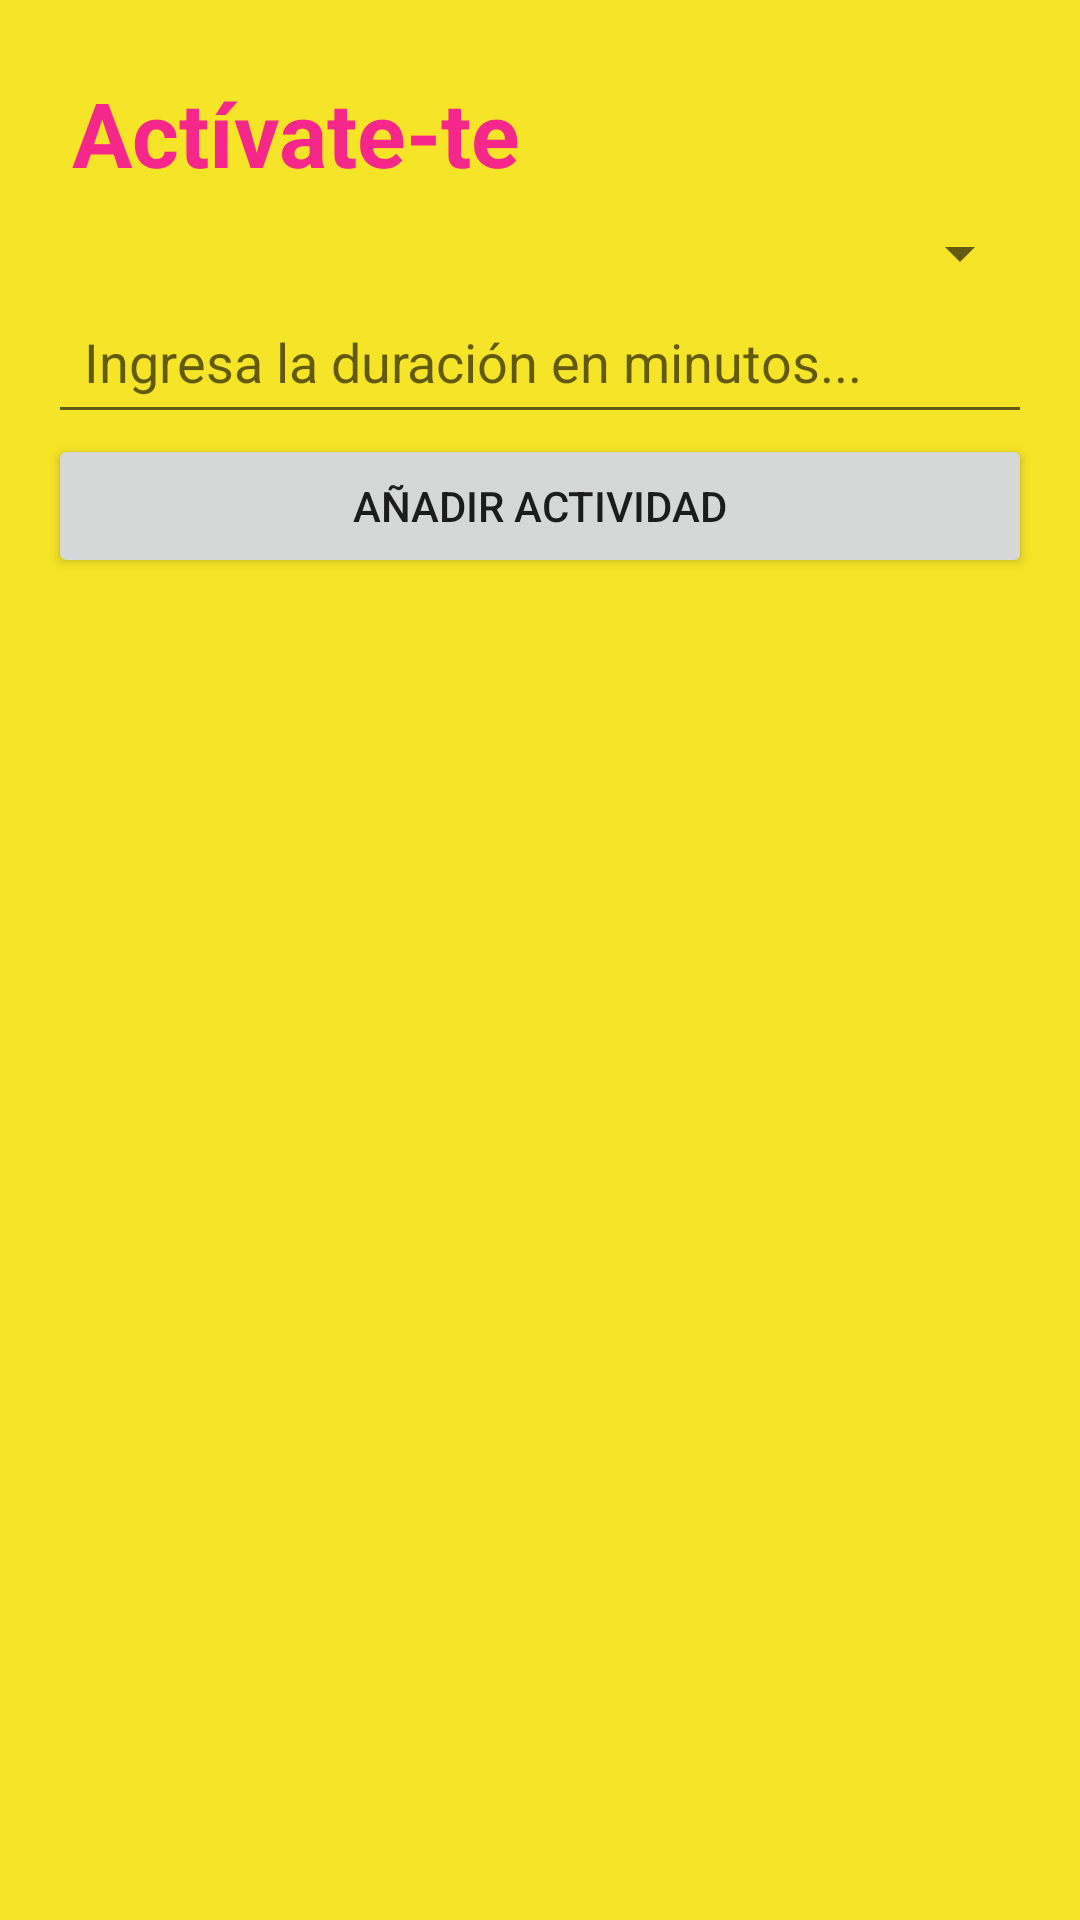

Produce the Android XML layout that renders to this screen, including the resource entries it uses.
<!-- AndroidManifest.xml: application theme Theme.AppActividadFisicaYSensores -->
<!-- res/layout/activity_main.xml -->
<?xml version="1.0" encoding="utf-8"?>
<LinearLayout xmlns:android="http://schemas.android.com/apk/res/android"
    android:layout_width="match_parent"
    android:layout_height="match_parent"
    android:background="#F5E427"
    android:fitsSystemWindows="true"
    android:orientation="vertical"
    android:padding="16dp">

    <TextView
        android:id="@+id/tvTitulo"
        android:layout_width="match_parent"
        android:layout_height="wrap_content"
        android:text="Actívate-te"
        android:textColor="#F5278B"
        android:textSize="30sp"
        android:textStyle="bold"
        android:padding="8sp"
        />

    <Spinner
        android:id="@+id/spTipoActividad"
        android:layout_width="match_parent"
        android:layout_height="wrap_content"
        android:padding="12dp"
        android:ems="10"


        />



    <EditText
        android:id="@+id/etMinutosActividad"
        android:layout_width="match_parent"
        android:layout_height="wrap_content"
        android:ems="10"
        android:inputType="number"
        android:hint="Ingresa la duración en minutos..."
        android:padding="12dp"
        />

    <Button
        android:id="@+id/btnAnadirActividad"
        android:layout_width="match_parent"
        android:layout_height="wrap_content"
        android:text="Añadir actividad" />
</LinearLayout>
<!-- resources referenced by this layout -->
<resources>
  <style name="Theme.AppActividadFisicaYSensores" parent="Theme.MaterialComponents.DayNight.DarkActionBar">
          
          <item name="colorPrimary">@color/purple_500</item>
          <item name="colorPrimaryVariant">@color/purple_700</item>
          <item name="colorOnPrimary">@color/white</item>
          
          <item name="colorSecondary">@color/teal_200</item>
          <item name="colorSecondaryVariant">@color/teal_700</item>
          <item name="colorOnSecondary">@color/black</item>
          
          <item name="android:statusBarColor">?attr/colorPrimaryVariant</item>
          
      </style>
  <!-- not gathered from this repository: default colours our renderer supplied (Android Studio template values) -->
  <color name="purple_500">#FF6200EE</color>
  <color name="purple_700">#FF3700B3</color>
  <color name="teal_200">#FF03DAC5</color>
  <color name="teal_700">#FF018786</color>
  <color name="black">#FF000000</color>
  <color name="white">#FFFFFFFF</color>
</resources>
